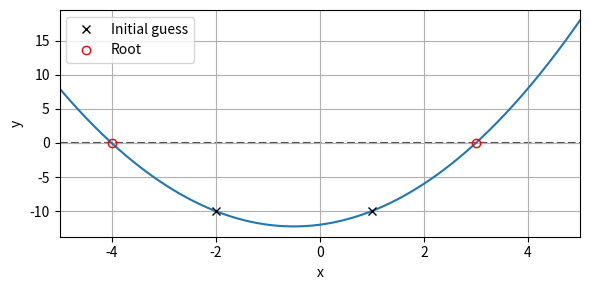

Python code for this plot:
"""Practice understanding of function handles.

Use scipy.optimize.fsolve to find the closest root of a function.
"""
import matplotlib.pyplot as plt
import numpy as np
from scipy.optimize import fsolve  # TODO! Add an import statement so you can use fsolve


def eval_quadratic(x, a, b, c):
    """Evaluate f(x) = a*x^2 + b*x + c."""
    return a * x**2 + b * x + c  # TODO! Update this so it returns parabola


def plot_quadratic(a, b, c, xplot=np.linspace(-5, 5, 301)):
    """Plot a quadratic function."""
    fig, ax = plt.subplots(figsize=(6, 3))  # initialize figure
    yplot = eval_quadratic(xplot, a, b, c)  # define y-values to plot
    ax.plot(xplot, yplot)  # plot the quadratic function
    ax.plot(xplot, np.zeros_like(xplot), '--', c='0.3', zorder=0)  # plot a zero-line
    ax.set(xlim=xplot[[0, -1]], xlabel='x', ylabel='y')  # add labels
    ax.grid()  # add a grid
    fig.tight_layout()  # rescale axes in figure to look nice
    return fig, ax


if __name__ == '__main__':
    # define constants for parabola coefficients and initial guess
    A, B, C = 1, 1, -12
    # TODO! Define a constant "X0" with the initial guess
    X0 = [1,-2]

    # plot the parabola and initial guess as an x
    fig, ax = plot_quadratic(A, B, C)
    # TODO! Add the initial guess to the plot as a black "x"
    ax.plot(X0, eval_quadratic(np.array(X0), A, B, C), 'kx', label='Initial guess')


    # call fsolve to find the closest root, add to plot as red circle
    # TODO! Call fsolve using the necessary arguments and keyword arguments
    X = fsolve(eval_quadratic, np.array(X0), args=(A, B, C))
    print(X)
    # TODO! Add the found root to the plot as a red circle with a see-through center
    ax.plot(X, eval_quadratic(np.array(X), A, B, C), 'ro',mfc = 'None', label='Root')
    ax.legend()

    plt.show()
